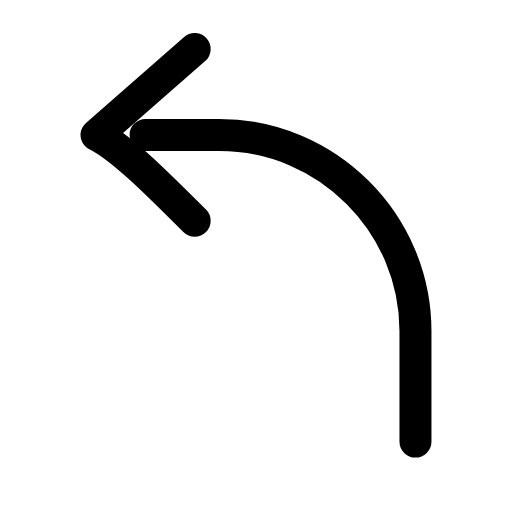
t = 0.00 s
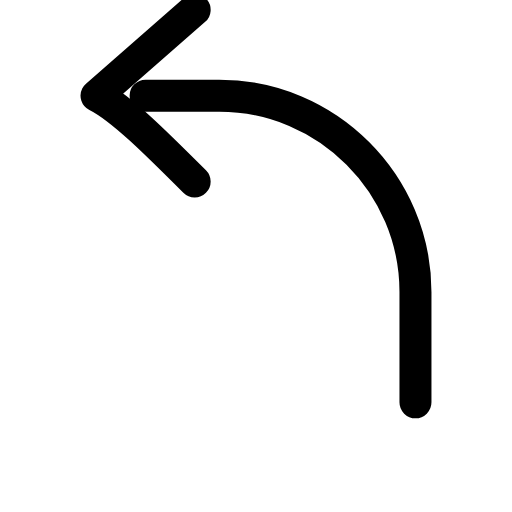
t = 0.23 s
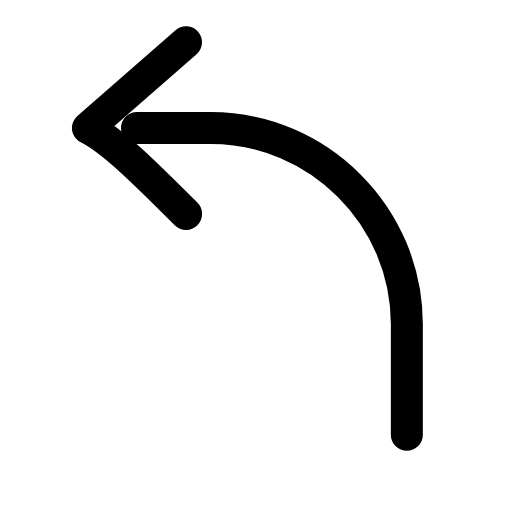
t = 0.51 s
t = 0.73 s: frame unchanged from t = 0.00 s, image omitted
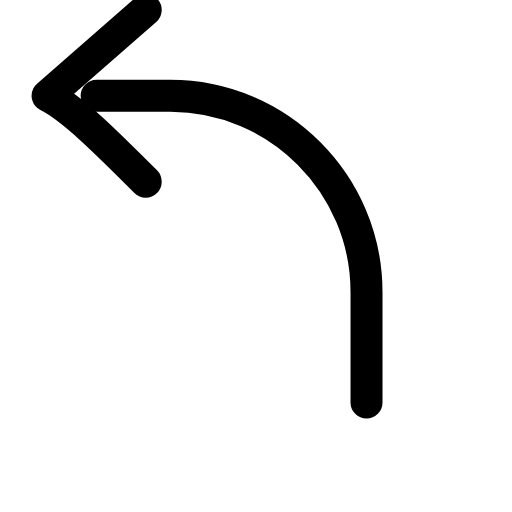
t = 1.01 s
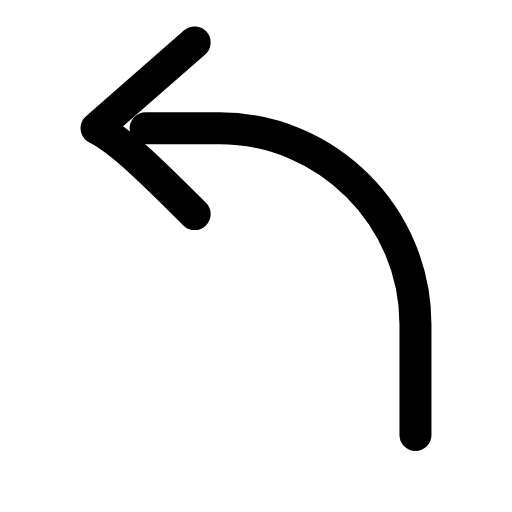
t = 1.24 s

The animated SVG that drew these frames (rendered in a browser with its animation timeline set to each time). Animation: 1 SMIL element (animateTransform=1); one cycle of 1.50 s, repeats indefinitely.

<svg xmlns="http://www.w3.org/2000/svg" width="24" height="24" viewBox="0 0 24 24" fill="none"><g transform="translate(-1.8 -1.725) scale(1.15)"><g><animateTransform attributeName="transform" type="translate" values="0 0;0 -1.6;-2 -1.6;0 0;0 0;-2 -1.6;0 -1.6;0 0;0 0" keyTimes="0;0.15;0.3;0.45;0.6;0.7;0.8;0.9;1" dur="1.5s" repeatCount="indefinite" calcMode="spline" keySplines="0.16 1 0.3 1;0.16 1 0.3 1;0.16 1 0.3 1;0.16 1 0.3 1;0.16 1 0.3 1;0.16 1 0.3 1;0.16 1 0.3 1;0.16 1 0.3 1"/><path stroke="currentColor" stroke-width="1.304" stroke-linecap="round" stroke-linejoin="round" fill="none" d="M18.5 19.5L18.5 15C18.5 10.6 14.9 7 10.5 7L7.5 7"></path><path stroke="currentColor" stroke-width="1.304" stroke-linecap="round" stroke-linejoin="round" fill="none" d="M9.5 10.5C7.9 8.9 6.5 7.5 5.5 7L9.5 3.5"></path></g></g></svg>
